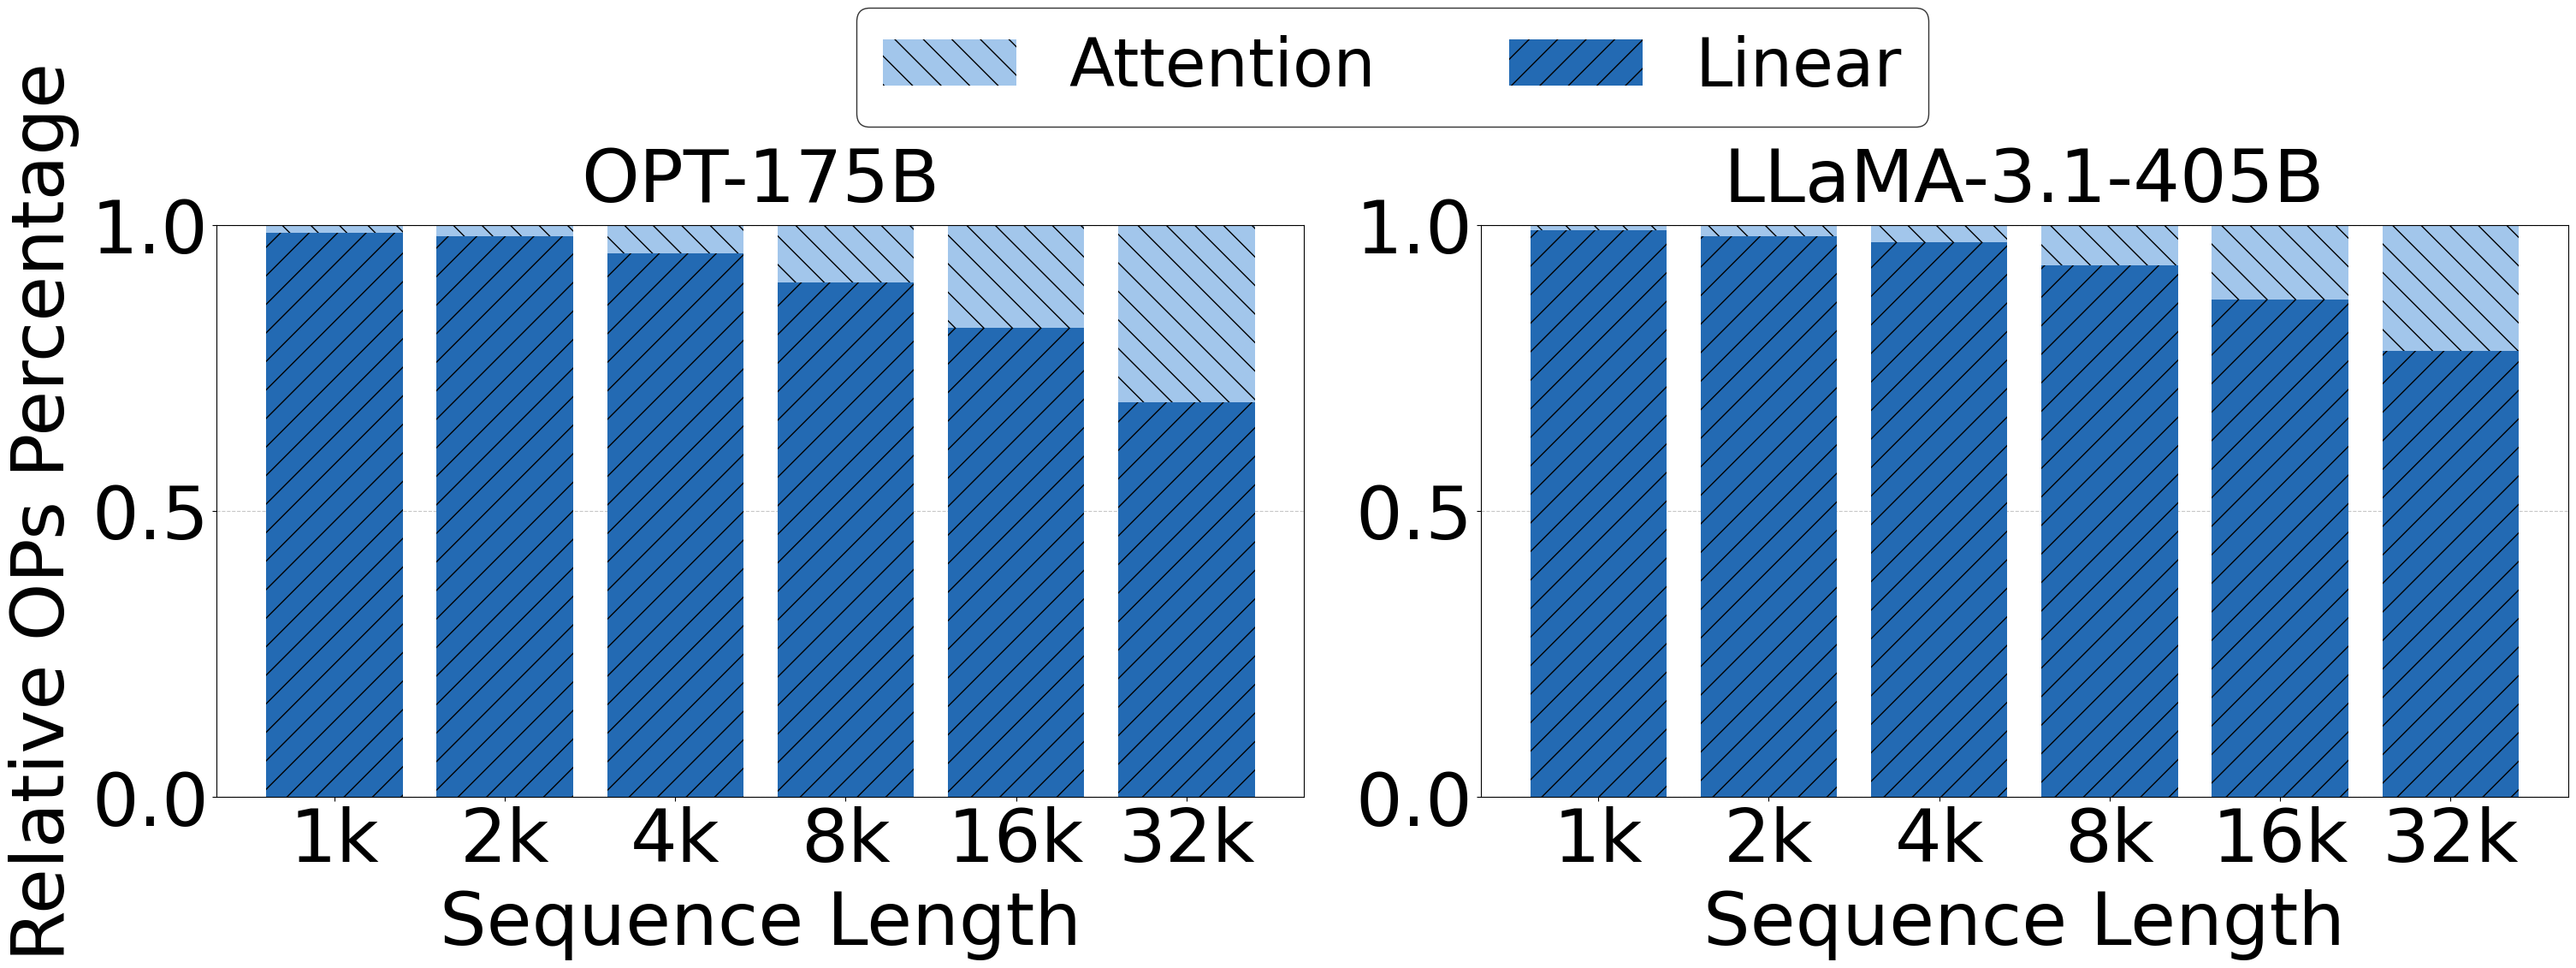

The matplotlib source for this figure:
import matplotlib.pyplot as plt
import numpy as np
from collections import OrderedDict
import matplotlib.gridspec as gridspec

plt.rcParams['font.family'] = 'Times New Roman'
plt.rcParams['mathtext.fontset'] = 'custom'
plt.rcParams['mathtext.rm'] = 'Times New Roman'
plt.rcParams['mathtext.it'] = 'Times New Roman:italic'
plt.rcParams['mathtext.bf'] = 'Times New Roman:bold'

model_OPT = ['OPT-175B']
OPT_linear_percentage    = [0.986, 0.98, 0.95, 0.90, 0.82, 0.69]
OPT_attention_percentage = [0.014, 0.02, 0.05, 0.10, 0.18, 0.31]

model_LLAMA = ['LLaMA-3.1-405B']
LLAMA3_linear_percentage    = [0.99, 0.98, 0.97, 0.93, 0.87, 0.78]
LLAMA3_attention_percentage = [0.01, 0.02, 0.03, 0.07, 0.13, 0.22]
seq_len = [1024, 2048, 4096, 8192, 16384, 32768]
seq_len = ['1k', '2k', '4k', '8k', '16k', '32k']

# Convert data to numpy arrays for plotting
opt_linear_np = np.array(OPT_linear_percentage)
opt_attention_np = np.array(OPT_attention_percentage)
llama_linear_np = np.array(LLAMA3_linear_percentage)
llama_attention_np = np.array(LLAMA3_attention_percentage)

seq_len_labels = [str(s) for s in seq_len]  # X-axis tick labels

# Define number of sequence lengths
num_seq_lengths = len(seq_len_labels)

bar_width = 0.8  # Width of individual bars, consistent with original intent

# Create figure with a specific layout using GridSpec
fig = plt.figure(figsize=(30, 11.2), constrained_layout=True) # Added constrained_layout=True

# Define GridSpec: 2 rows (legend, plots), 2 cols for plots. height_ratios gives more space to plots.
# hspace is vertical space between the legend row and the plots row.
gs = gridspec.GridSpec(2, 2, height_ratios=[1, 7], hspace=0.04, figure=fig)

ax_legend = fig.add_subplot(gs[0, :])  # Legend subplot: spans both columns in the first row
ax0 = fig.add_subplot(gs[1, 0])        # Subplot for OPT model (bottom-left)
ax1 = fig.add_subplot(gs[1, 1], sharey=ax0) # Subplot for LLaMA model (bottom-right), shares Y-axis with ax0

fontsize = 62
legend_fontsize = fontsize - 6

# --- Subplot 1: OPT Model (ax0) ---
x_indices_subplot = np.arange(num_seq_lengths)

ax0.bar(x_indices_subplot, opt_attention_np, bar_width, bottom=opt_linear_np, label="Attention", color='#A2C6EB', hatch='\\', zorder=2)
ax0.bar(x_indices_subplot, opt_linear_np, bar_width, label="Linear", color='#236AB3', hatch='/', zorder=2)

ax0.set_xticks(x_indices_subplot)
ax0.set_xticklabels(seq_len_labels, fontsize=fontsize)
ax0.set_ylabel('Relative OPs Percentage', fontsize=fontsize, labelpad=10)
ax0.tick_params(axis='y', labelsize=fontsize)
ax0.set_xlabel('Sequence Length', fontsize=fontsize, labelpad=10)
ax0.set_title(model_OPT[0], fontsize=fontsize, pad=20)
ax0.set_ylim(0, 1.0)
ax0.yaxis.grid(True, linestyle='--', alpha=0.7, zorder=1)

# --- Subplot 2: LLaMA Model (ax1) ---
ax1.bar(x_indices_subplot, llama_attention_np, bar_width, bottom=llama_linear_np, label="Attention", color='#A2C6EB', hatch='\\', zorder=2)
ax1.bar(x_indices_subplot, llama_linear_np, bar_width, label="Linear", color='#236AB3', hatch='/', zorder=2)

ax1.set_xticks(x_indices_subplot)
ax1.set_xticklabels(seq_len_labels, fontsize=fontsize)
ax1.tick_params(axis='y', labelsize=fontsize)
ax1.set_xlabel('Sequence Length', fontsize=fontsize, labelpad=10)
ax1.set_title(model_LLAMA[0], fontsize=fontsize, pad=20)
ax1.set_ylim(0, 1.0)
ax1.yaxis.grid(True, linestyle='--', alpha=0.7, zorder=1)

# --- Create Common Legend in ax_legend ---
# Get handles and labels from one of the subplots (e.g., ax0)
handles, labels = ax0.get_legend_handles_labels()
# Use OrderedDict to ensure unique labels and maintain order
unique_legend_items = OrderedDict(zip(labels, handles))

ax_legend.legend(unique_legend_items.values(), unique_legend_items.keys(),
                #  bbox_to_anchor=(0.5, 0.8),
                 loc='center', ncol=2, fancybox=True, shadow=False, frameon=True,
                 edgecolor='black', fontsize=legend_fontsize)
ax_legend.axis('off') # Hide the axis lines, ticks, and background for the legend subplot

plt.show()

# To save the figure, uncomment the line below:
plt.savefig('figure2.pdf', dpi=300) # Updated filename